Run: headless pygame with SDL's dummy video driver; simulated clock (each Clock.tick advances the game by its frame time, no real sleeping); random seed 0; keys injected as events and as key.get_pressed() state; no mouse input; restart key R tapped at the start of phases 3 and 4.
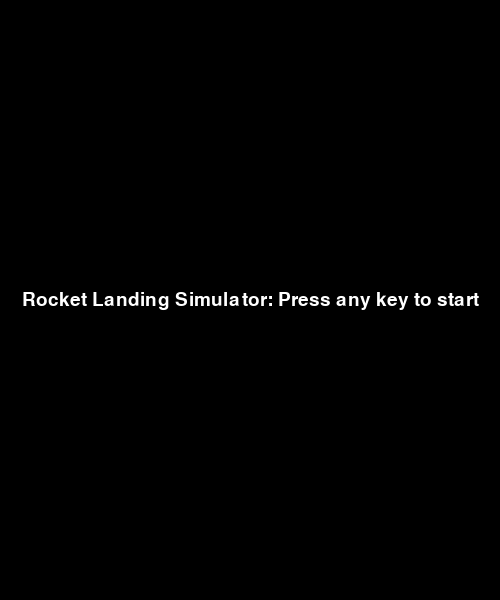
Frame 1 of 2 · flips 1–60 · no input
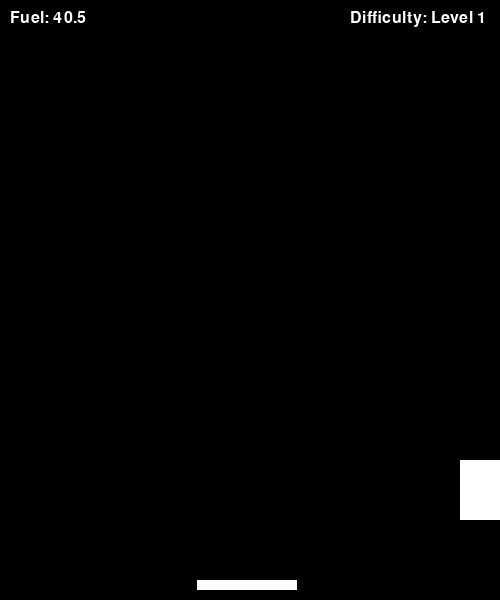
Frame 2 of 2 · flips 61–180 · tapped SPACE, RETURN · held RIGHT (→), D

The pygame program that drew these frames:

import pygame
import random  # For random landing pad position

# Initialize Pygame
pygame.init()

# Constants
WIDTH, HEIGHT = 500, 600
g = 0.05  # placeholder gravity level, need to change to simulate gravity on various planets
thrust = -0.15  # Thrust power
fuel_max = 100  # Maximum fuel
horizontal_speed = 2  # Speed for left/right movement
landing_pad_y = HEIGHT - 20  # Fixed vertical position for landing pad
landing_pad_width = 100  # Width of the landing pad

# Colors
WHITE = (255, 255, 255)
BLACK = (0, 0, 0)
RED = (255, 0, 0)
GREEN = (0, 255, 0)

# Setup display
screen = pygame.display.set_mode((WIDTH, HEIGHT))
pygame.display.set_caption("Rocket Landing Simulator")

# Clock for frame rate control
clock = pygame.time.Clock()

# Difficulty progression variables (initialized globally)
gravity_level = 0  # Tracks gravity increase level
pad_size_level = 0  # Tracks the landing pad shrinkage level
pad_move_level = 1  # Tracks landing pad movement level
pad_speed = 0.5  # Starting speed of the pad's movement (slower speed)
pad_range = 50  # Starting range of the pad's oscillation (how far it moves left and right)
pad_direction = 1  # Direction of the pad's movement (1 for right, -1 for left)
successful_landings = 0  # Tracks the number of successful landings for progression
pad_center_x = random.randint(50, WIDTH - landing_pad_width - 50)  # Starting center position of the pad

def reset_game(reset_difficulty=False):
    """Resets game variables for a new attempt. Optionally resets difficulty."""
    global rocket, velocity_y, velocity_x, fuel_remaining, landed, crashed, landing_pad_x, landing_pad_width, g, gravity_level, pad_size_level, pad_move_level, pad_speed, pad_direction, pad_range, successful_landings, pad_center_x
    
    if reset_difficulty:
        gravity_level = 0  # Reset gravity progression
        pad_size_level = 0  # Reset pad size progression
        pad_move_level = 1  # Reset pad movement progression
        landing_pad_width = 100  # Reset landing pad width to initial value
        pad_speed = 0.5  # Reset pad movement speed
        pad_range = 50  # Reset pad movement range
        pad_center_x = random.randint(50, WIDTH - landing_pad_width - 50)  # Reset the pad center position
        successful_landings = 0  # Reset successful landing counter
    
    rocket = pygame.Rect(WIDTH // 2 - 20, 100, 40, 60)
    velocity_y = 0
    velocity_x = 0
    fuel_remaining = fuel_max
    landed = False
    crashed = False
   
    g = 0.05 + gravity_level * 0.01  # Increase gravity with each level
    landing_pad_x = pad_center_x - landing_pad_width // 2  # Center the landing pad initially at the specified center position
    landing_pad_width = max(50, landing_pad_width - pad_size_level  * 5)  # Shrink the pad based on difficulty

    # If the landing pad moves, initialize the movement logic
    if pad_move_level > 1:  # Pad movement starts at level 1
        # Adjust the speed and range based on the number of successful landings
        if successful_landings >= 3:  # Start moving after 3 successful landings
            pad_speed = 0.5  # Start with a slower speed
            pad_range = 50  # Smaller movement range at the start
        if successful_landings >= 6:
            pad_speed = 0.7  # Increase speed slightly
            pad_range = 80  # Increase range
        if successful_landings >= 9:
            pad_speed = 1.0  # Increase speed further
            pad_range = 100  # Increase range further
        if successful_landings >= 12:
            pad_speed = 1.2  # Speed increases
            pad_range = 150  # Further increase range

def move_pad():
    """Oscillates the landing pad back and forth based on the difficulty level."""
    global landing_pad_x, pad_speed, pad_direction, pad_range, pad_center_x
    
    # Move the pad back and forth by modifying its x position with pad_speed
    landing_pad_x += pad_speed * pad_direction  # Move the pad by the speed value in the current direction
    
    # Reverse direction when the pad hits the left or right limit
    if landing_pad_x <= pad_center_x - pad_range or landing_pad_x + landing_pad_width >= pad_center_x + pad_range:
        pad_direction *= -1  # Reverse direction

    # Keep the landing pad within the movement bounds
    landing_pad_x = max(pad_center_x - pad_range, min(pad_center_x + pad_range - landing_pad_width, landing_pad_x))

# Initialize game variables
reset_game()

# Show start screen and wait for key press
def show_start_screen():
    """Displays the start screen with instructions."""
    font = pygame.font.Font(None, 28)  # Smaller font size
    message = font.render("Rocket Landing Simulator: Press any key to start", True, WHITE)
    screen.fill(BLACK)
    message_rect = message.get_rect(center=(WIDTH // 2, HEIGHT // 2))  # Center the message
    screen.blit(message, message_rect)
    pygame.display.flip()

start_screen = True
while start_screen:
    for event in pygame.event.get():
        if event.type == pygame.QUIT:
            pygame.quit()
            exit()
        elif event.type == pygame.KEYDOWN:
            start_screen = False  # Exit start screen when any key is pressed

    show_start_screen()
    clock.tick(30)

# Main game loop
running = True
while running:
    screen.fill(BLACK)

    for event in pygame.event.get():
        if event.type == pygame.QUIT:
            running = False

    keys = pygame.key.get_pressed()

    if keys[pygame.K_r]:  # Reset game if "R" is pressed
        reset_game()

    if not landed and not crashed:
        if keys[pygame.K_SPACE] and fuel_remaining > 0:
            velocity_y += thrust  # Apply thrust
            fuel_remaining -= 1

        if keys[pygame.K_LEFT] and fuel_remaining > 0:
            velocity_x = -horizontal_speed  # Move left
            fuel_remaining -= 0.5  # Small fuel usage for horizontal movement
        elif keys[pygame.K_RIGHT] and fuel_remaining > 0:
            velocity_x = horizontal_speed  # Move right
            fuel_remaining -= 0.5
        else:
            velocity_x = 0  # Stop horizontal movement when no key is pressed

        velocity_y += g  # Apply gravity
        rocket.y += velocity_y  # Update vertical position
        rocket.x += velocity_x  # Update horizontal position

        # Prevent the rocket from moving off-screen
        rocket.x = max(0, min(WIDTH - rocket.width, rocket.x))

        # Check landing
        if rocket.bottom >= landing_pad_y:
            if landing_pad_x <= rocket.x <= landing_pad_x + landing_pad_width - rocket.width:
                if velocity_y > 5:  # Too fast = crash
                    crashed = True
                else:
                    landed = True  # Safe landing
                    successful_landings += 1  # Increment successful landing count
                    gravity_level += 1  # Increment successful gravity landing counter
                    pad_size_level += 1  # Increment successful pad shrink counter
                    if successful_landings % 3 == 0:  # After every 3 successful landings, increase pad movement difficulty
                        pad_move_level += 1
            else:
                crashed = True  # Missed the pad = crash
            
            rocket.bottom = landing_pad_y
            velocity_y = 0

    # If landed, show the "Next Level" message
    if landed:
        font = pygame.font.Font(None, 24)
        status = font.render("Next Level! Preparing...", True, GREEN)
        screen.blit(status, (WIDTH // 2 - 100, HEIGHT // 2))
        pygame.display.flip()

        # Wait for a moment before resetting for next level (show for 2 seconds)
        pygame.time.wait(2000)

        # After the message, reset game state for the next level
        reset_game()

    # Display the crash message before resetting
    if crashed:
        font = pygame.font.Font(None, 24)
        status = font.render("Crash! Press 'R' to retry.", True, RED)
        screen.blit(status, (WIDTH // 2 - 80, HEIGHT // 2))
        pygame.display.flip()  # Show the crash message before resetting

        # Wait for user to press 'R' to reset after crash
        while not keys[pygame.K_r]:
            keys = pygame.key.get_pressed()
            for event in pygame.event.get():
                if event.type == pygame.QUIT:
                    running = False
            clock.tick(30)

        reset_game(reset_difficulty=True)  # Reset game state after pressing 'R', but reset difficulty

    # Move the landing pad if pad_move_level is greater than 0
    if pad_move_level > 1:
        move_pad()

    # Draw rocket and landing pad
    pygame.draw.rect(screen, WHITE, rocket)
    pygame.draw.rect(screen, WHITE, (landing_pad_x, landing_pad_y, landing_pad_width, 10))  # Landing pad

    # Display status text
    font = pygame.font.Font(None, 24)
    fuel_text = font.render(f"Fuel: {fuel_remaining}", True, WHITE)
    screen.blit(fuel_text, (10, 10))

    # Display difficulty progression
    font = pygame.font.Font(None, 24)
    difficulty_text = font.render(f"Difficulty: Level {pad_move_level}", True, WHITE)
    screen.blit(difficulty_text, (WIDTH - 150, 10))

    pygame.display.flip()
    clock.tick(30)  # Maintain frame rate

pygame.quit()
